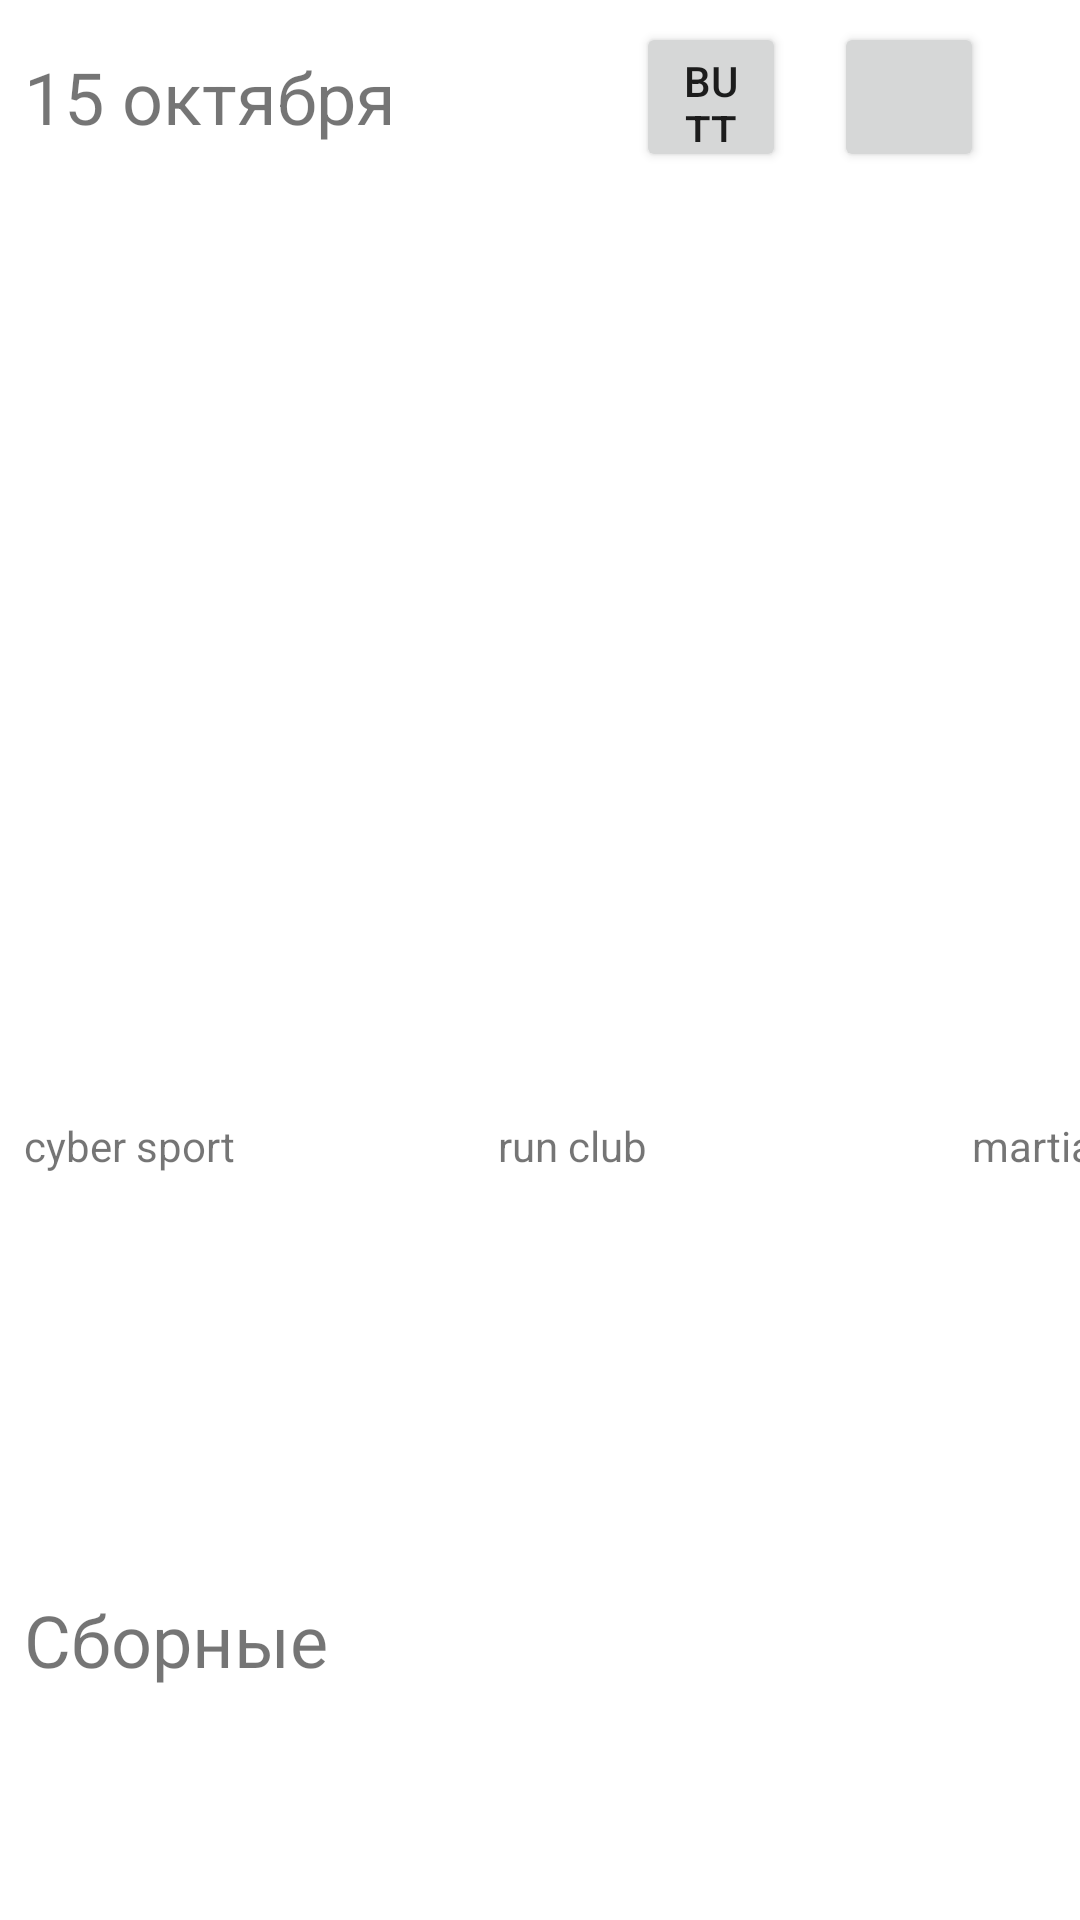

Write the Android layout XML for this screen, with the resource values it uses.
<!-- AndroidManifest.xml: application theme Theme.SSCAlliance -->
<!-- res/layout/fragment_teams.xml -->
<?xml version="1.0" encoding="utf-8"?>
<androidx.core.widget.NestedScrollView
    xmlns:android="http://schemas.android.com/apk/res/android"
    xmlns:app="http://schemas.android.com/apk/res-auto"
    xmlns:tools="http://schemas.android.com/tools"
    android:layout_width="match_parent"
    android:layout_height="match_parent" >

    <androidx.constraintlayout.widget.ConstraintLayout
        android:layout_width="match_parent"
        android:layout_height="match_parent">

        <TextView
            android:id="@+id/calendarMatchDate"
            android:layout_width="wrap_content"
            android:layout_height="wrap_content"
            android:layout_marginStart="8dp"
            android:layout_marginTop="16dp"
            android:text="@string/news_date"
            android:textSize="24sp"
            app:layout_constraintStart_toStartOf="parent"
            app:layout_constraintTop_toTopOf="parent" />

        <androidx.recyclerview.widget.RecyclerView
            android:id="@+id/rvCalendarMatches"
            android:layout_width="match_parent"
            android:layout_height="300dp"
            android:layout_marginStart="8dp"
            android:layout_marginTop="16dp"
            android:layout_marginEnd="8dp"
            app:layout_constraintEnd_toEndOf="parent"
            app:layout_constraintStart_toStartOf="parent"
            app:layout_constraintTop_toBottomOf="@+id/calendarMatchDate" />

        <Button
            android:id="@+id/calendatBtnBack"
            android:layout_width="50dp"
            android:layout_height="50dp"
            android:layout_marginTop="8dp"
            android:layout_marginEnd="16dp"
            android:layout_marginBottom="8dp"
            android:text="Button"
            app:icon="@android:drawable/ic_media_previous"
            app:iconGravity="top"
            app:layout_constraintBottom_toTopOf="@+id/rvCalendarMatches"
            app:layout_constraintEnd_toStartOf="@+id/calendatBtnNext"
            app:layout_constraintTop_toTopOf="parent" />

        <Button
            android:id="@+id/calendatBtnNext"
            android:layout_width="50dp"
            android:layout_height="50dp"
            android:layout_marginTop="8dp"
            android:layout_marginEnd="32dp"
            android:layout_marginBottom="8dp"
            app:icon="@android:drawable/ic_media_next"
            app:iconGravity="top"
            app:iconPadding="16dp"
            app:iconTint="@color/white"
            app:layout_constraintBottom_toTopOf="@+id/rvCalendarMatches"
            app:layout_constraintEnd_toEndOf="parent"
            app:layout_constraintTop_toTopOf="parent" />

        <TextView
            android:id="@+id/EgamesClub"
            android:layout_width="150dp"
            android:layout_height="150dp"
            android:layout_marginStart="8dp"
            android:layout_marginTop="8dp"
            android:text="cyber sport"
            app:layout_constraintStart_toStartOf="parent"
            app:layout_constraintTop_toBottomOf="@+id/rvCalendarMatches" />

        <TextView
            android:id="@+id/RunClub"
            android:layout_width="150dp"
            android:layout_height="150dp"
            android:layout_marginStart="8dp"
            android:layout_marginTop="8dp"
            android:text="run club"
            app:layout_constraintStart_toEndOf="@+id/EgamesClub"
            app:layout_constraintTop_toBottomOf="@+id/rvCalendarMatches" />

        <TextView
            android:id="@+id/martialArtsClub"
            android:layout_width="150dp"
            android:layout_height="150dp"
            android:layout_marginStart="8dp"
            android:layout_marginTop="8dp"
            android:text="martial arts club"
            app:layout_constraintStart_toEndOf="@+id/RunClub"
            app:layout_constraintTop_toBottomOf="@+id/rvCalendarMatches" />

        <TextView
            android:id="@+id/tvTeams"
            android:layout_width="wrap_content"
            android:layout_height="wrap_content"
            android:layout_marginStart="8dp"
            android:layout_marginTop="8dp"
            android:fontFamily="@font/roboto_bold"
            android:text="@string/title_team"
            android:textSize="24sp"
            app:layout_constraintStart_toStartOf="parent"
            app:layout_constraintTop_toBottomOf="@+id/EgamesClub" />

        <androidx.recyclerview.widget.RecyclerView
            android:id="@+id/rvTeams"
            android:layout_width="match_parent"
            android:layout_height="wrap_content"
            android:layout_marginStart="8dp"
            android:layout_marginTop="8dp"
            android:layout_marginEnd="8dp"
            app:layout_constraintEnd_toEndOf="parent"
            app:layout_constraintStart_toStartOf="parent"
            app:layout_constraintTop_toBottomOf="@+id/tvTeams" />
    </androidx.constraintlayout.widget.ConstraintLayout>

</androidx.core.widget.NestedScrollView>
<!-- resources referenced by this layout -->
<resources>
  <color name="white">#FFFFFFFF</color>
  <string name="news_date">15 октября</string>
  <string name="title_team">Сборные</string>
  <style name="Theme.SSCAlliance" parent="Theme.MaterialComponents.DayNight.DarkActionBar">
          
          <item name="colorPrimary">@color/blue</item>
          <item name="colorPrimaryVariant">@color/black</item>
          <item name="colorOnPrimary">@color/white</item>
          
          <item name="colorSecondary">@color/teal_200</item>
          <item name="colorSecondaryVariant">@color/teal_700</item>
          <item name="colorOnSecondary">@color/black</item>
          
          <item name="android:statusBarColor" tools:targetApi="l">?attr/colorPrimaryVariant</item>
          
      </style>
  <color name="blue">#1D66C1</color>
  <color name="black">#FF000000</color>
  <color name="teal_200">#FF03DAC5</color>
  <color name="teal_700">#FF018786</color>
</resources>
